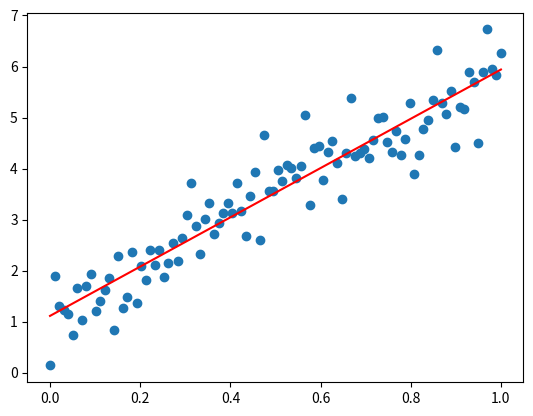

Python code for this plot:
import numpy as np
import matplotlib.pyplot as plt

#numbetr of data points
m=100
noise_mean = 0.0
noise_dev = 0.5
data_slope = 5.
data_intercept = 1.0
x = np.linspace(0,1,m)

#generate some noisy data
noise = np.random.normal(noise_mean,noise_dev,m)
y = data_slope*x+data_intercept+np.random.normal(noise_mean,noise_dev,m)

#plot to see what this looks like
plt.scatter(x,y)


#generate least squares fit y = a1 + a2x
#form normal equations
A = np.zeros((2,2))
A[0,0] = m
A[1,0] = np.sum(x)
A[0,1] = np.sum(x)
A[1,1] = np.sum(x*x)


#rhs
b = np.zeros(2)
b[0] = np.sum(y)
b[1] = np.sum(x*y)

print("Old A",A)
print("Old B",b)

#instead use Z^TZ a = Z^Ty
#recall function is y = a1+a2x
Z = np.ones((m,2))
Z[:,1] = x

A = np.matmul(Z.T,Z)
b = np.matmul(Z.T,y)

print("New A",A)
print("New B",b)
#solve
a = np.linalg.solve(A,b)
print("y = ",str(a[0])," + ",str(a[1])," x\n")

#plot line on top of scatter set
plt.plot(x,a[0]+a[1]*x,'-r')
plt.show()
